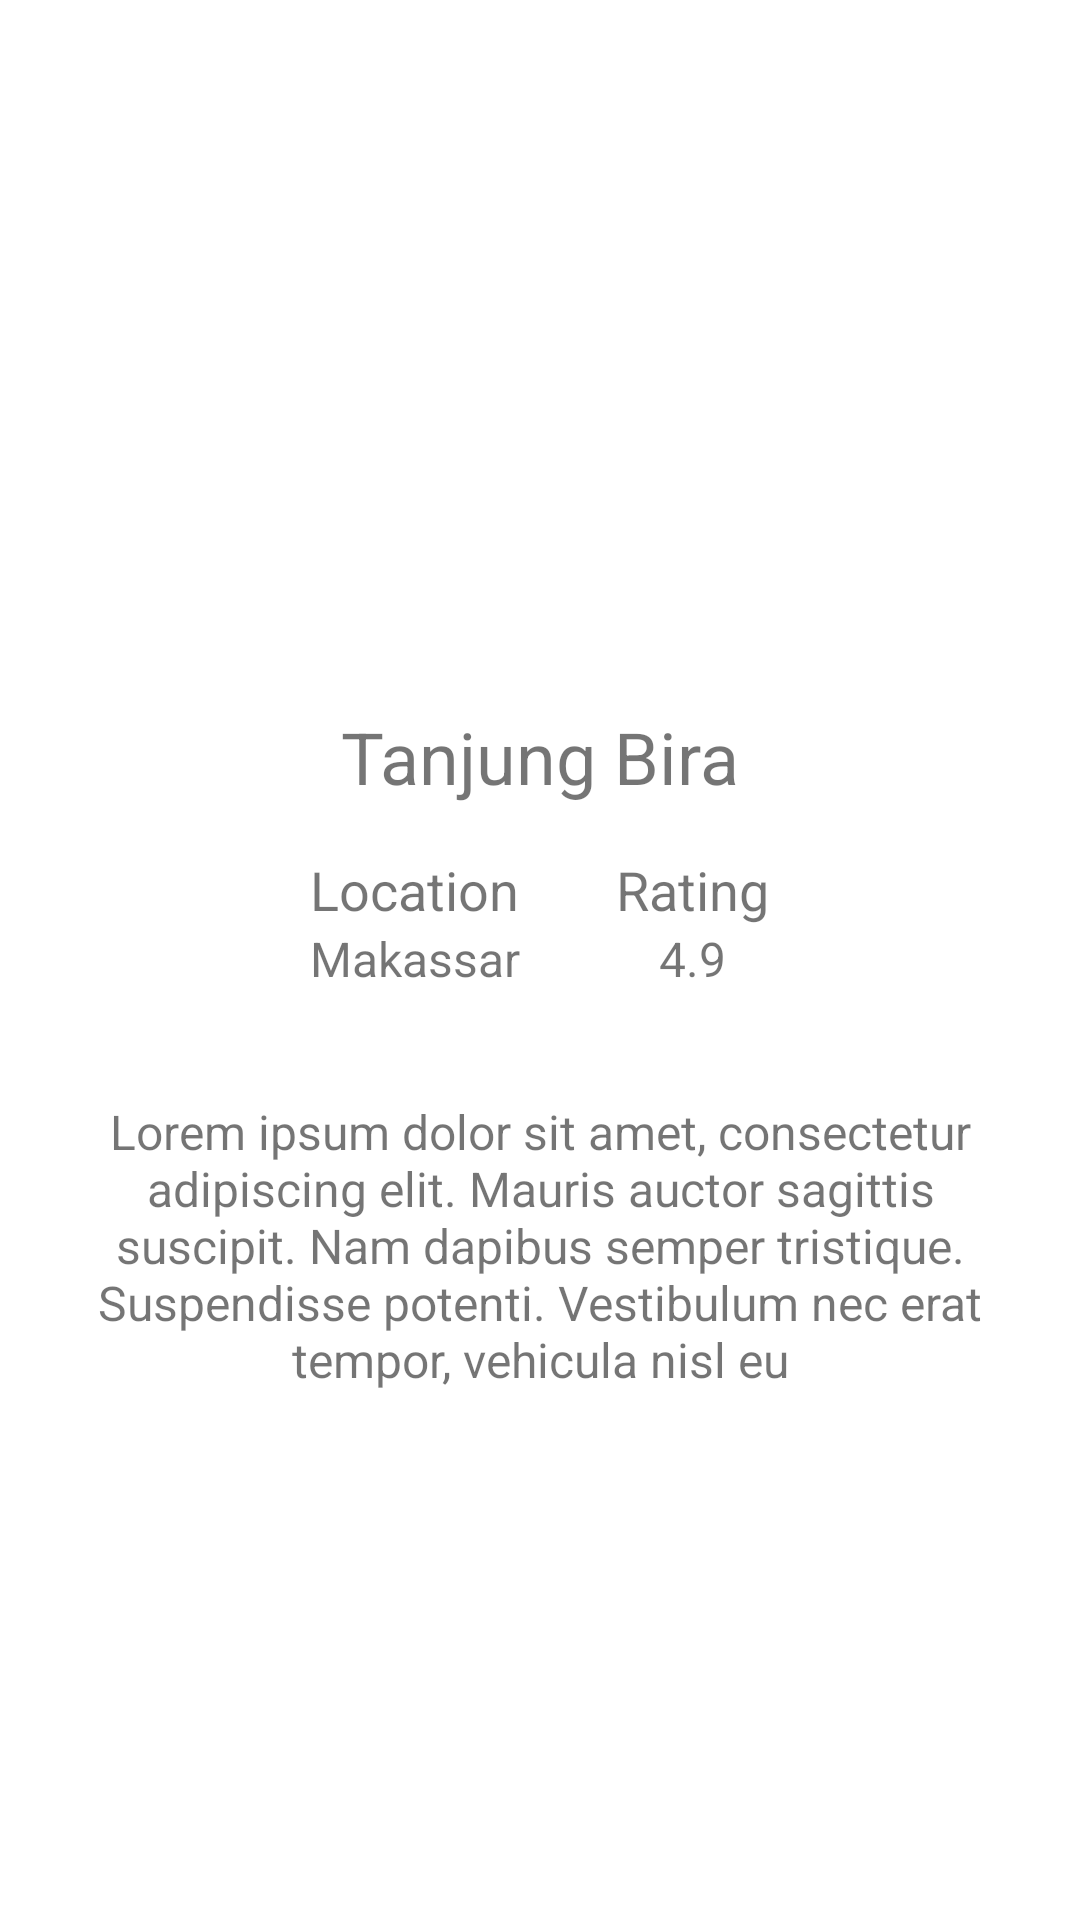

The Android layout XML behind this screen, and the referenced resources:
<!-- AndroidManifest.xml: application theme Theme.WereldApp -->
<!-- res/layout/activity_detail_screen.xml -->
<?xml version="1.0" encoding="utf-8"?>
<LinearLayout xmlns:android="http://schemas.android.com/apk/res/android"
    xmlns:app="http://schemas.android.com/apk/res-auto"
    xmlns:tools="http://schemas.android.com/tools"
    android:layout_width="match_parent"
    android:layout_height="match_parent"
    android:orientation="vertical"
    tools:context=".DetailScreen">

    <ImageView
        android:id="@+id/img_detail"
        android:layout_width="match_parent"
        android:layout_height="220dp"
        android:src="@drawable/tanjungbira"
        android:scaleType="centerCrop"/>

    <TextView
        android:id="@+id/title_detail"
        android:layout_width="wrap_content"
        android:layout_height="wrap_content"
        android:textSize="24dp"
        android:paddingTop="16dp"
        android:layout_gravity="center"
        android:text="Tanjung Bira"/>

    <LinearLayout
        android:layout_width="match_parent"
        android:orientation="horizontal"
        android:layout_gravity="center"
        android:gravity="center"
        android:layout_height="wrap_content">

        <LinearLayout
            android:layout_width="wrap_content"
            android:orientation="vertical"
            android:padding="16dp"
            android:layout_height="wrap_content">

            <TextView
                android:id="@+id/tv_location"
                android:layout_width="wrap_content"
                android:layout_height="wrap_content"
                android:text="Location"
                android:layout_gravity="center"
                android:textSize="18dp" />

            <TextView
                android:id="@+id/tv_locations"
                android:layout_width="wrap_content"
                android:layout_height="wrap_content"
                android:text="Makassar"
                android:layout_gravity="center"
                android:textSize="16dp" />

        </LinearLayout>

        <LinearLayout
            android:layout_width="wrap_content"
            android:orientation="vertical"
            android:padding="16dp"
            android:layout_height="wrap_content">

            <TextView
                android:id="@+id/tv_rating"
                android:layout_width="wrap_content"
                android:layout_height="wrap_content"
                android:text="Rating"
                android:textSize="18dp" />

            <TextView
                android:id="@+id/tv_ratings"
                android:layout_width="wrap_content"
                android:layout_height="wrap_content"
                android:text="4.9"
                android:layout_gravity="center"
                android:textSize="16dp" />

        </LinearLayout>

    </LinearLayout>

    <TextView
        android:id="@+id/desc_desta"
        android:layout_width="wrap_content"
        android:layout_height="wrap_content"
        android:text="@string/desc_desta"
        android:textSize="16dp"
        android:padding="20dp"
        android:gravity="center"/>

</LinearLayout>
<!-- resources referenced by this layout -->
<resources>
  <string name="desc_desta">Lorem ipsum dolor sit amet, consectetur adipiscing elit. Mauris auctor sagittis suscipit. Nam dapibus semper tristique. Suspendisse potenti. Vestibulum nec erat tempor, vehicula nisl eu</string>
  <style name="Theme.WereldApp" parent="Theme.MaterialComponents.DayNight.DarkActionBar">
          
          <item name="colorPrimary">@color/purple_500</item>
          <item name="colorPrimaryVariant">@color/purple_700</item>
          <item name="colorOnPrimary">@color/white</item>
          
          <item name="colorSecondary">@color/teal_200</item>
          <item name="colorSecondaryVariant">@color/teal_700</item>
          <item name="colorOnSecondary">@color/black</item>
          
          <item name="android:statusBarColor" tools:targetApi="l">?attr/colorPrimaryVariant</item>
          
      </style>
  <!-- not gathered from this repository: default colours our renderer supplied (Android Studio template values) -->
  <color name="purple_500">#FF6200EE</color>
  <color name="purple_700">#FF3700B3</color>
  <color name="teal_200">#FF03DAC5</color>
  <color name="teal_700">#FF018786</color>
  <color name="black">#FF000000</color>
  <color name="white">#FFFFFFFF</color>
</resources>
